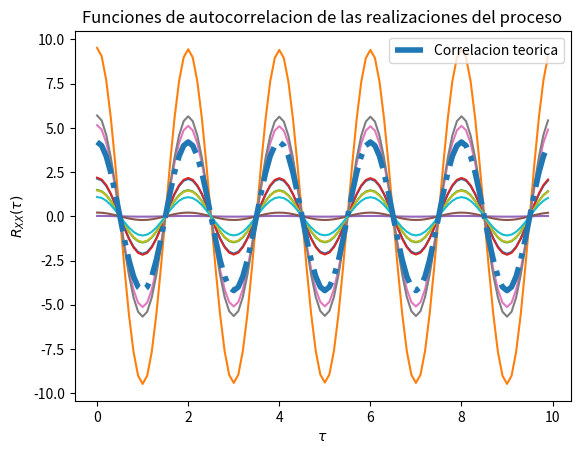

Source code (Python):
# Base para la solucion del Laboratorio 4

# Los parametros T, t_final y N son elegidos arbitrariamente

import numpy as np
from scipy import stats
import matplotlib.pyplot as plt

o = 4.20

# Variables aleatorias A y Z
vaX = stats.norm(0, np.sqrt(o))
vaY = stats.uniform(0, np.sqrt(o))

# Creacion del vector de tiempo
T = 100			# numero de elementos
t_final = 10	# tiempo en segundos
t = np.linspace(0, t_final, T)

# Inicializacion del proceso aleatorio X(t) con N realizaciones
N = 10
X_t = np.empty((N, len(t)))	# N funciones del tiempo x(t) con T puntos

# Creacion de las muestras del proceso x(t) (A y Z independientes)
for i in range(N):
	X = vaX.rvs()
	Y = vaY.rvs()
	w0 = np.pi
	x_t = X * np.cos(w0*t) + Y * np.sin(w0*t)
	X_t[i,:] = x_t

# T valores de desplazamiento tau
desplazamiento = np.arange(T)
taus = desplazamiento/t_final

# Inicializacion de matriz de valores de correlacion para las N funciones
corr = np.empty((N, len(desplazamiento)))

# Nueva figura para la autocorrelacion
plt.figure()

# Calculo de correlacion para cada valor de tau
for n in range(N):
	for i, tau in enumerate(desplazamiento):
		corr[n, i] = np.correlate(X_t[n,:], np.roll(X_t[n,:], tau))/T
	plt.plot(taus, corr[n,:])

# Valor teorico de correlacion
Rxx = o * np.cos(w0*taus)

# Graficas de correlacion para cada realizacion y la
plt.plot(taus, Rxx, '-.', lw=4, label='Correlacion teorica')
plt.title('Funciones de autocorrelacion de las realizaciones del proceso')
plt.xlabel(r'$\tau$')
plt.ylabel(r'$R_{XX}(\tau)$')
plt.legend()
plt.show()
